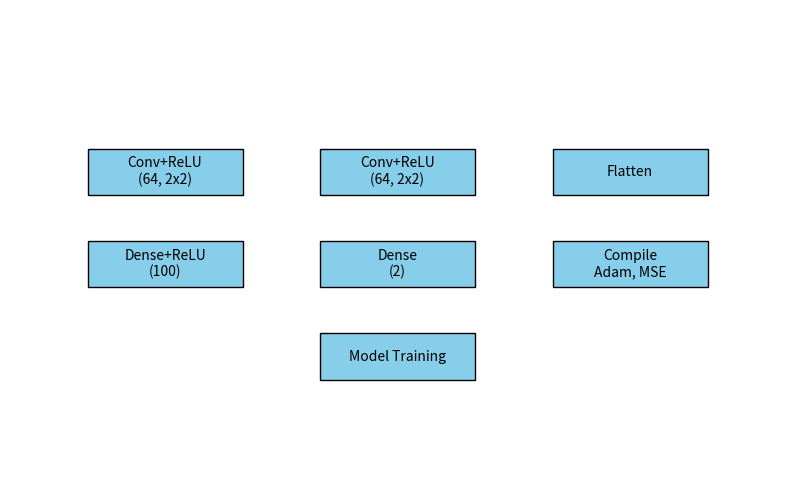

Reproduce this figure in Python.
import matplotlib.pyplot as plt
from matplotlib.patches import Rectangle

# 创建一个画布
fig, ax = plt.subplots(figsize=(10, 6))

# 绘制层
ax.add_patch(Rectangle((0.1, 0.6), 0.2, 0.1, edgecolor='black', facecolor='skyblue'))
ax.add_patch(Rectangle((0.4, 0.6), 0.2, 0.1, edgecolor='black', facecolor='skyblue'))
ax.add_patch(Rectangle((0.7, 0.6), 0.2, 0.1, edgecolor='black', facecolor='skyblue'))
ax.add_patch(Rectangle((0.1, 0.4), 0.2, 0.1, edgecolor='black', facecolor='skyblue'))
ax.add_patch(Rectangle((0.4, 0.4), 0.2, 0.1, edgecolor='black', facecolor='skyblue'))
ax.add_patch(Rectangle((0.7, 0.4), 0.2, 0.1, edgecolor='black', facecolor='skyblue'))
ax.add_patch(Rectangle((0.4, 0.2), 0.2, 0.1, edgecolor='black', facecolor='skyblue'))

# 标签
ax.text(0.2, 0.65, 'Conv+ReLU\n(64, 2x2)', ha='center', va='center')
ax.text(0.5, 0.65, 'Conv+ReLU\n(64, 2x2)', ha='center', va='center')
ax.text(0.8, 0.65, 'Flatten', ha='center', va='center')
ax.text(0.2, 0.45, 'Dense+ReLU\n(100)', ha='center', va='center')
ax.text(0.5, 0.45, 'Dense\n(2)', ha='center', va='center')
ax.text(0.8, 0.45, 'Compile\nAdam, MSE', ha='center', va='center')
ax.text(0.5, 0.25, 'Model Training', ha='center', va='center')

# 隐藏坐标轴
ax.axis('off')

# 显示图像
plt.show()
